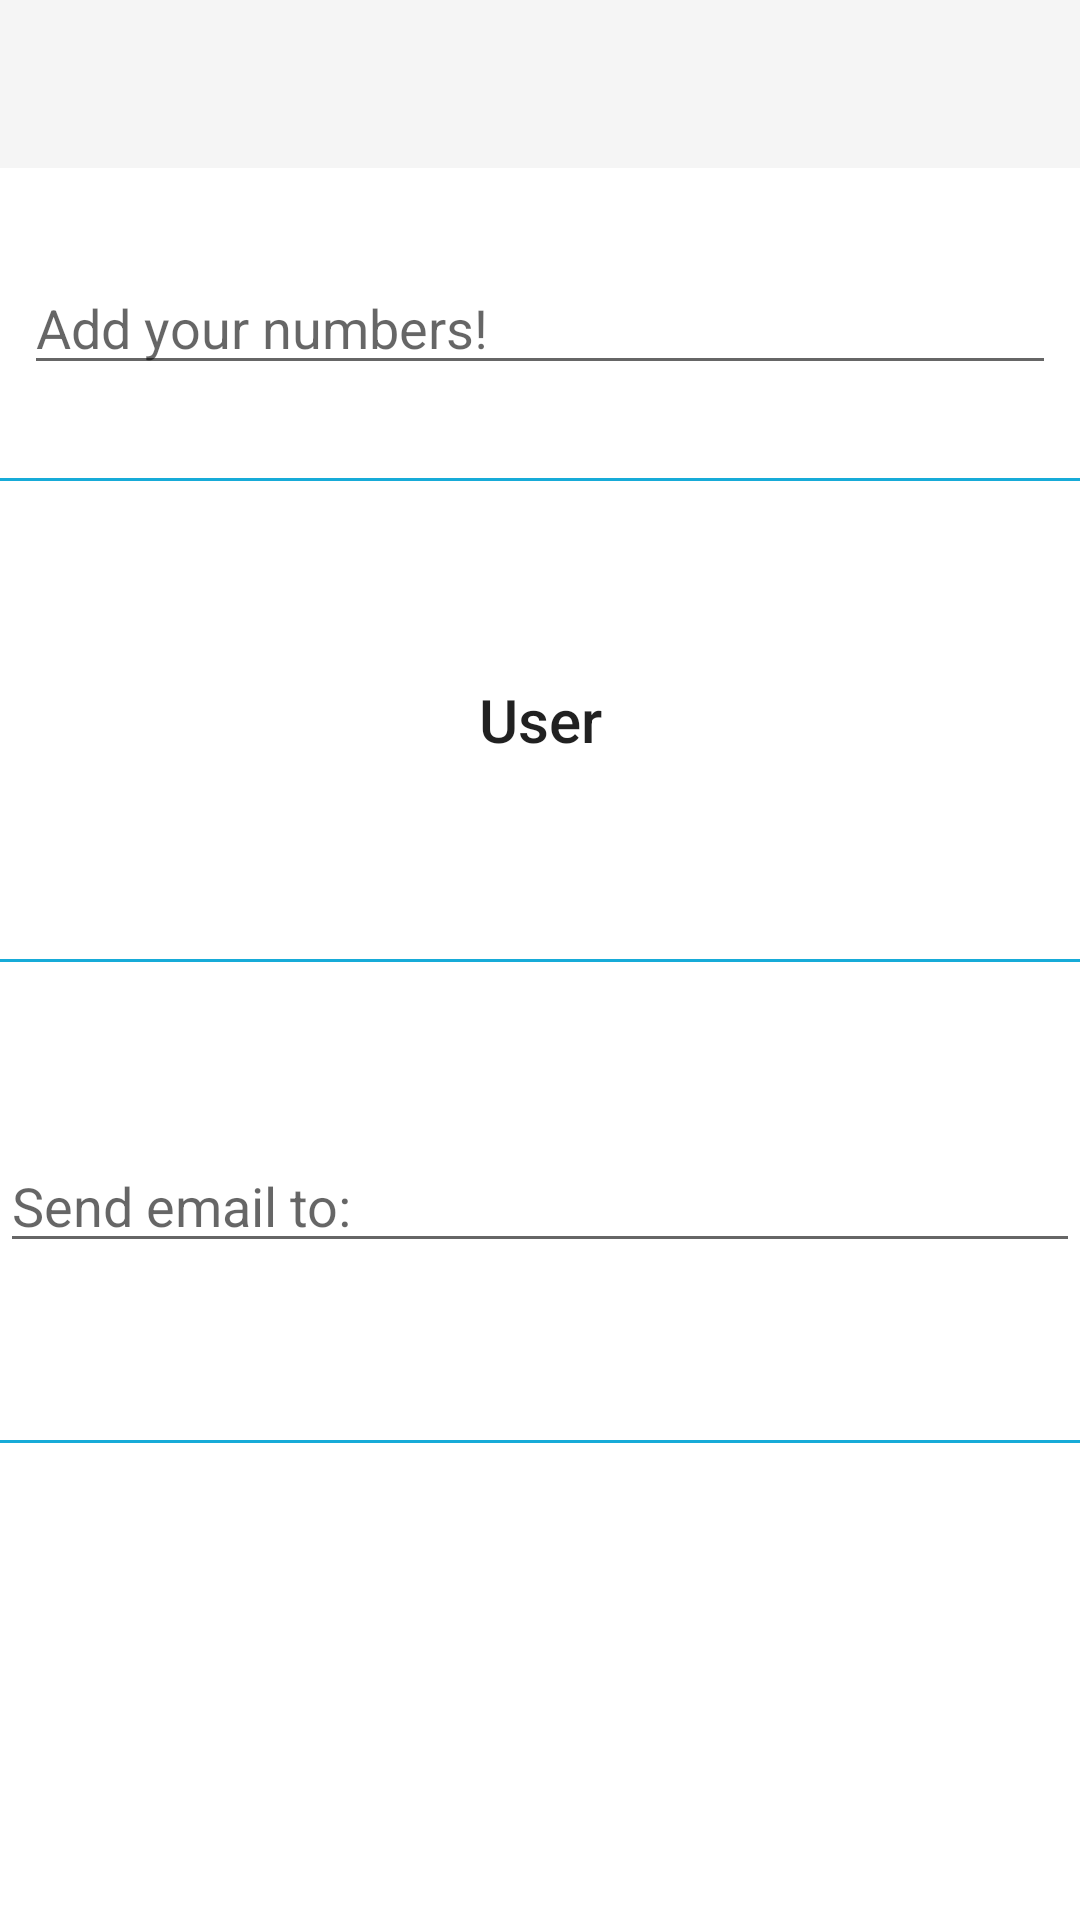

Produce the Android XML layout that renders to this screen, including the resource entries it uses.
<!-- AndroidManifest.xml: activity theme SplashTheme -->
<!-- res/layout/activity_main.xml -->
<?xml version="1.0" encoding="utf-8"?>
<android.support.constraint.ConstraintLayout
    xmlns:android="http://schemas.android.com/apk/res/android"
    xmlns:app="http://schemas.android.com/apk/res-auto"
    xmlns:tools="http://schemas.android.com/tools"
    android:layout_width="match_parent"
    android:layout_height="match_parent"
    tools:context="com.eoma.pruebabp.main.MainActivity">

    <android.support.v7.widget.Toolbar
        android:id="@+id/toolbar"
        android:layout_width="0dp"
        android:layout_height="wrap_content"
        android:background="?attr/colorPrimary"
        android:minHeight="?attr/actionBarSize"
        android:theme="?attr/actionBarTheme"
        app:layout_constraintEnd_toEndOf="parent"
        app:layout_constraintStart_toStartOf="parent"
        app:layout_constraintTop_toTopOf="parent" />


    <View
        android:id="@+id/line1"
        android:layout_width="0dp"
        android:layout_height="1dp"
        android:layout_marginBottom="8dp"
        android:layout_marginTop="8dp"
        android:background="@color/colorPrimary"
        app:layout_constraintBottom_toTopOf="@+id/line2"
        app:layout_constraintEnd_toEndOf="parent"
        app:layout_constraintStart_toStartOf="parent"
        app:layout_constraintTop_toTopOf="@+id/toolbar" />

    <View

        android:id="@+id/line2"
        android:layout_width="0dp"
        android:layout_height="1dp"
        android:layout_marginBottom="8dp"
        android:layout_marginTop="8dp"
        android:background="@color/colorPrimary"
        app:layout_constraintBottom_toBottomOf="parent"
        app:layout_constraintEnd_toEndOf="parent"
        app:layout_constraintStart_toStartOf="parent"
        app:layout_constraintTop_toTopOf="parent" />

    <View
        android:id="@+id/line3"
        android:layout_width="0dp"
        android:layout_height="1dp"
        android:background="@color/colorPrimary"
        app:layout_constraintEnd_toEndOf="parent"
        app:layout_constraintHorizontal_bias="1.0"
        app:layout_constraintStart_toStartOf="parent"
        app:layout_constraintBottom_toBottomOf="parent"
        app:layout_constraintTop_toBottomOf="@id/line2"
        tools:layout_editor_absoluteY="412dp" />

    <EditText
        android:id="@+id/suma"
        android:layout_width="0dp"
        android:layout_height="wrap_content"
        android:layout_marginBottom="8dp"
        android:layout_marginEnd="8dp"
        android:layout_marginStart="8dp"
        android:layout_marginTop="8dp"
        android:ems="10"
        android:hint="@string/numeros_suma"
        android:inputType="number"
        android:maxLines="2"
        app:layout_constraintBottom_toTopOf="@+id/line1"
        app:layout_constraintEnd_toEndOf="parent"
        app:layout_constraintStart_toStartOf="parent"
        app:layout_constraintTop_toBottomOf="@+id/toolbar" />

    <FrameLayout
        android:id="@+id/frameUsu"
        android:layout_width="0dp"
        android:layout_height="0dp"
        app:layout_constraintBottom_toTopOf="@+id/line2"
        app:layout_constraintEnd_toEndOf="parent"
        app:layout_constraintHorizontal_bias="0.0"
        app:layout_constraintStart_toStartOf="@+id/line1"
        app:layout_constraintTop_toBottomOf="@+id/line1">

        <Button
            android:id="@+id/buttonUsuario"
            android:layout_width="match_parent"
            android:layout_height="match_parent"
            android:background="@drawable/background_clickable"
            android:text="@string/usuario"
            android:textAllCaps="false"
            android:textSize="20sp" />

        <ProgressBar
            android:id="@+id/progress_bar_usu"
            android:layout_gravity="center"
            android:layout_width="wrap_content"
            android:layout_height="wrap_content"
            android:visibility="gone" />

    </FrameLayout>

    <FrameLayout
        android:id="@+id/framEmail"
        android:layout_width="0dp"
        android:layout_height="0dp"
        app:layout_constraintBottom_toTopOf="@+id/line3"
        app:layout_constraintEnd_toEndOf="parent"
        app:layout_constraintStart_toStartOf="parent"
        app:layout_constraintTop_toBottomOf="@+id/line2">

        <EditText
            android:id="@+id/receiver"
            android:layout_width="match_parent"
            android:layout_height="wrap_content"
            android:maxLines="1"
            android:hint="Send email to:"
            android:inputType="textEmailAddress"
            android:layout_gravity="center"/>

        <ProgressBar
            android:id="@+id/progress_bar_email"
            android:layout_gravity="center"
            android:layout_width="wrap_content"
            android:layout_height="wrap_content"
            android:visibility="gone" />

    </FrameLayout>


    <TextView
        android:id="@+id/name"
        android:layout_width="0dp"
        android:layout_height="wrap_content"
        android:layout_marginEnd="8dp"
        android:layout_marginStart="8dp"
        android:layout_marginTop="8dp"
        android:textColor="@color/colorPrimary"
        android:textSize="15sp"
        android:textStyle="italic"
        app:layout_constraintEnd_toEndOf="parent"
        app:layout_constraintHorizontal_bias="0.0"
        app:layout_constraintStart_toStartOf="parent"
        app:layout_constraintTop_toBottomOf="@id/line3" />

    <TextView
        android:id="@+id/edad"
        android:layout_width="0dp"
        android:layout_height="wrap_content"
        android:layout_marginEnd="8dp"
        android:layout_marginStart="8dp"
        android:layout_marginTop="8dp"
        android:textColor="@color/colorPrimary"
        android:textSize="15sp"
        android:textStyle="italic"
        app:layout_constraintEnd_toEndOf="parent"
        app:layout_constraintHorizontal_bias="0.0"
        app:layout_constraintStart_toStartOf="parent"
        app:layout_constraintTop_toBottomOf="@+id/name" />

    <TextView
        android:id="@+id/hobbies"
        android:layout_width="0dp"
        android:layout_height="wrap_content"
        android:layout_marginEnd="8dp"
        android:layout_marginStart="8dp"
        android:layout_marginTop="8dp"
        android:textColor="@color/colorPrimary"
        android:textSize="15sp"
        android:textStyle="italic"
        app:layout_constraintEnd_toEndOf="parent"
        app:layout_constraintStart_toStartOf="parent"
        app:layout_constraintTop_toBottomOf="@+id/edad" />


</android.support.constraint.ConstraintLayout>
<!-- resources referenced by this layout -->
<resources>
  <color name="colorPrimary">#17abd8</color>
  <!-- drawable background_clickable (drawable) -->
  <?xml version="1.0" encoding="utf-8"?>
  <selector
      xmlns:android="http://schemas.android.com/apk/res/android">
      <item
          android:drawable="@drawable/primary_faded"
          android:state_pressed="true"/>
      <item
          android:drawable="@android:color/transparent"/>
  
  </selector>
  <string name="numeros_suma">Add your numbers!</string>
  <string name="usuario">User</string>
  <style name="SplashTheme" parent="Theme.AppCompat.Light.NoActionBar">
          <item name="android:windowBackground">@drawable/splash_bg</item>
      </style>
  <!-- drawable primary_faded (drawable) -->
  <?xml version="1.0" encoding="utf-8"?>
  <shape
      xmlns:android="http://schemas.android.com/apk/res/android"
      android:shape="rectangle">
  
      <gradient
          android:angle="270"
          android:startColor="@color/colorLightBlue"
          android:centerColor="#aafdff"
          android:endColor="#cefdff"
          android:type="linear" />
  
  </shape>
  <!-- drawable splash_bg (drawable) -->
  <?xml version="1.0" encoding="utf-8"?>
  <layer-list
      xmlns:android="http://schemas.android.com/apk/res/android">
  
      <item
          android:drawable="@color/colorPrimary"/>
  
      <item>
          <bitmap
              android:gravity="center"
              android:src="@mipmap/ic_launcher"/>
      </item>
  
  
  </layer-list>
  <color name="colorLightBlue">#6bfcff</color>S
</resources>
